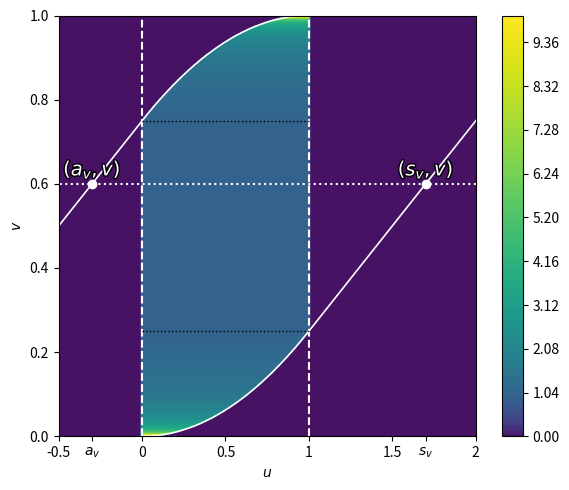
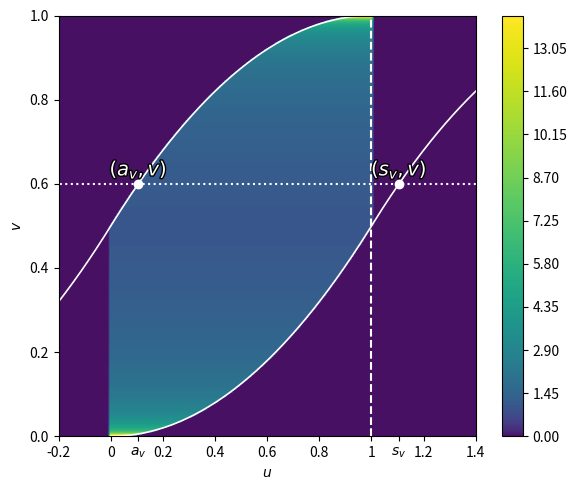
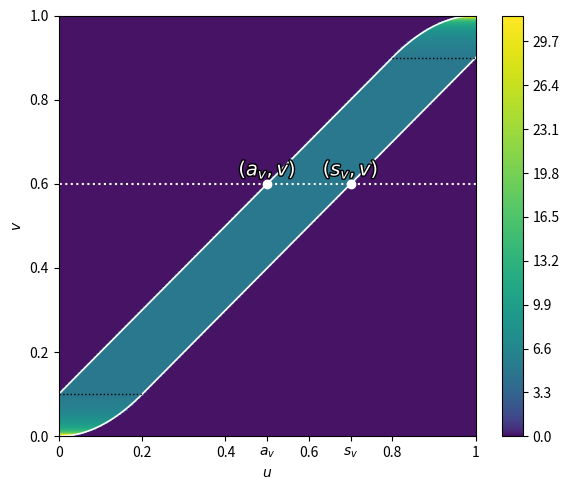

The script that saved these images, in order:
import numpy as np
import matplotlib.pyplot as plt
from matplotlib.colors import PowerNorm
import matplotlib.patheffects as pe  #  <<< add at the top with the other imports


# 2) piecewise s(v) and derivative, defined in terms of b0
def s_small(v, b):
    if v <= b / 2:
        return np.sqrt(2 * v * b)
    elif v <= 1 - b / 2:
        return v + b / 2
    else:
        return 1 + b - np.sqrt(2 * b * (1 - v))


def ds_small(v, b):
    if v <= b / 2:
        return np.sqrt(b / (2 * v))
    elif v <= 1 - b / 2:
        return 1.0
    else:
        return b / np.sqrt(2 * b * (1 - v))


def s_large(v, b):
    if v <= 1 / (2 * b):
        return np.sqrt(2 * v * b)
    elif v <= 1 - 1 / (2 * b):
        return v * b + 1 / 2
    else:
        return 1 + b - np.sqrt(2 * b * (1 - v))


def ds_large(v, b):
    if v <= 1 / (2 * b):
        return np.sqrt(b / (2 * v))
    elif v <= 1 - 1 / (2 * b):
        return b
    else:
        return b / np.sqrt(2 * b * (1 - v))


def main(b0, v_line):
    # 3) select regime based on b0
    if b0 <= 1:

        def s_func(v):
            return s_small(v, b0)

        def ds_func(v):
            return ds_small(v, b0)
    else:

        def s_func(v):
            return s_large(v, b0)

        def ds_func(v):
            return ds_large(v, b0)

    # 4) support endpoint a(v)
    def a_of_v(v):
        return s_func(v) - b0

    # 5) build grid
    n = 400
    u = np.linspace(-1, 2, n)
    v = np.linspace(0, 1, n)
    U, V = np.meshgrid(u, v)

    # 6) compute density
    C = np.zeros_like(U)
    for i, vi in enumerate(v):
        sv = s_func(vi)
        av = a_of_v(vi)
        dsv = ds_func(vi)
        mask = (U[i, :] >= av) & (U[i, :] <= sv) & (U[i, :] >= 0) & (U[i, :] <= 1)
        C[i, mask] = dsv / b0

    # largest finite C value
    C_max = np.max(C[np.isfinite(C)])

    # 7) compute support at v_line
    a_v = a_of_v(v_line)
    s_v = s_func(v_line)

    # 8) plot
    fig, ax = plt.subplots(figsize=(6, 5))
    norm = PowerNorm(gamma=0.5, vmin=0, vmax=C_max)
    cs = ax.contourf(U, V, C, levels=300, cmap="viridis", norm=norm)
    plt.colorbar(cs)  # , label='copula density $c(u,v)$')

    # 9) plot boundary curves a(v), s(v)
    v_curve = np.linspace(0, 1, 400)
    a_curve = np.array([a_of_v(vi) for vi in v_curve])
    s_curve = np.array([s_func(vi) for vi in v_curve])
    inner_are_color = "white"  # color for the inner area
    outer_area_color = "white"
    ax.plot(a_curve, v_curve, "k-", lw=1.2, color=inner_are_color)
    ax.plot(s_curve, v_curve, "k-", lw=1.2, color=inner_are_color)

    # 10) set x-axis limits to show support around v_line
    lower_bound = min(0, a_v - 0.2)
    upper_bound = max(1, s_v + 0.2)
    ax.set_xlim(lower_bound, upper_bound)

    # 11) horizontal line at v_line
    ax.hlines(v_line, -5, 5, colors="white", linestyles=":", linewidth=1.5)
    # for x_pt in (a_v, s_v):
    #     col = "white" if 0 <= x_pt <= 1 else outer_area_color
    #     ax.vlines(x_pt, 0, v_line, colors=col, linestyles=":", linewidth=1.5)

    # 12) markers on the horizontal slice v = v_line
    ax.scatter(
        [a_v, s_v], [v_line, v_line], c="white", edgecolor=outer_area_color, zorder=3
    )

    # text next to that slice
    for x_pt, lbl in [(a_v, r"$(a_v,v)$"), (s_v, r"$(s_v,v)$")]:
        txt = ax.text(
            x_pt, v_line + 0.02, lbl, ha="center", color="white", fontsize=14, zorder=3
        )
        txt.set_path_effects([pe.Stroke(linewidth=2, foreground="black"), pe.Normal()])
    # --- NEW: make a_v and s_v proper x-axis ticks --------------------
    # keep the existing ticks and append the two new ones
    xticks = list(ax.get_xticks()) + [a_v, s_v]
    # remove duplicates and sort
    xticks = sorted(set(np.round(xticks, 6)))
    ax.set_xticks(xticks)

    # custom labels: use LaTeX names for the special ticks
    xtick_labels = []
    for t in xticks:
        if np.isclose(t, a_v):
            xtick_labels.append(r"$a_v$")
        elif np.isclose(t, s_v):
            xtick_labels.append(r"$s_v$")
        else:
            xtick_labels.append(f"{t:g}")
    ax.set_xticklabels(xtick_labels)

    # 13) dashed vertical at u=0 only if the left‐edge a_v spills below 0
    if a_v < 0:
        ax.vlines(
            0,        # x position
            0, 1,     # from v=0 up to v=1
            colors="white",
            linestyles="--",
            linewidth=1.5,
            zorder=1,
        )

    # 14) dashed vertical at u=1 only if the right‐edge s_v spills above 1
    if s_v > 1:
        ax.vlines(
            1,        # x position
            0, 1,     # from v=0 up to v=1
            colors="white",
            linestyles="--",
            linewidth=1.5,
            zorder=1,
        )


    # 15) (new) two thin horizontal intercept‐lines for b!=1
    if b0 != 1:
        # compute the two v‐levels where the support 
        # first hits u=0, and last hits u=1
        if b0 <= 1:
            v_low  =  b0/2
            v_high = 1 - b0/2
        else:
            v_low  = 1/(2*b0)
            v_high = 1 - 1/(2*b0)

        # now draw exactly from a(v) to s(v) at each level
        for v_level in (v_low, v_high):
            u_min = a_of_v(v_level)
            u_max = s_func(v_level)
            ax.hlines(
                v_level,
                xmin=max(0, u_min), xmax=min(u_max, 1),
                colors="black",
                linestyles=":",
                linewidth=1.0,
                zorder=3,
            )

    # 14) finalize
    ax.set_xlabel("$u$")  # ~~~(b={b_inv},~v={v_line}$)')
    ax.set_ylabel("$v$")
    # ax.set_title(
    #     # f'Contour of $c(u,v)$ for $b_{{inv}}={b_inv}$ (so $b=1/b_{{inv}}={b0:.3f}$)\n'
    #     # f'$b={b_inv},~v={v_line}$'
    # )
    plt.tight_layout()
    plt.show()


if __name__ == "__main__":
    for b in [0.5, 1, 5]:
        main(1 / b, 0.6)
